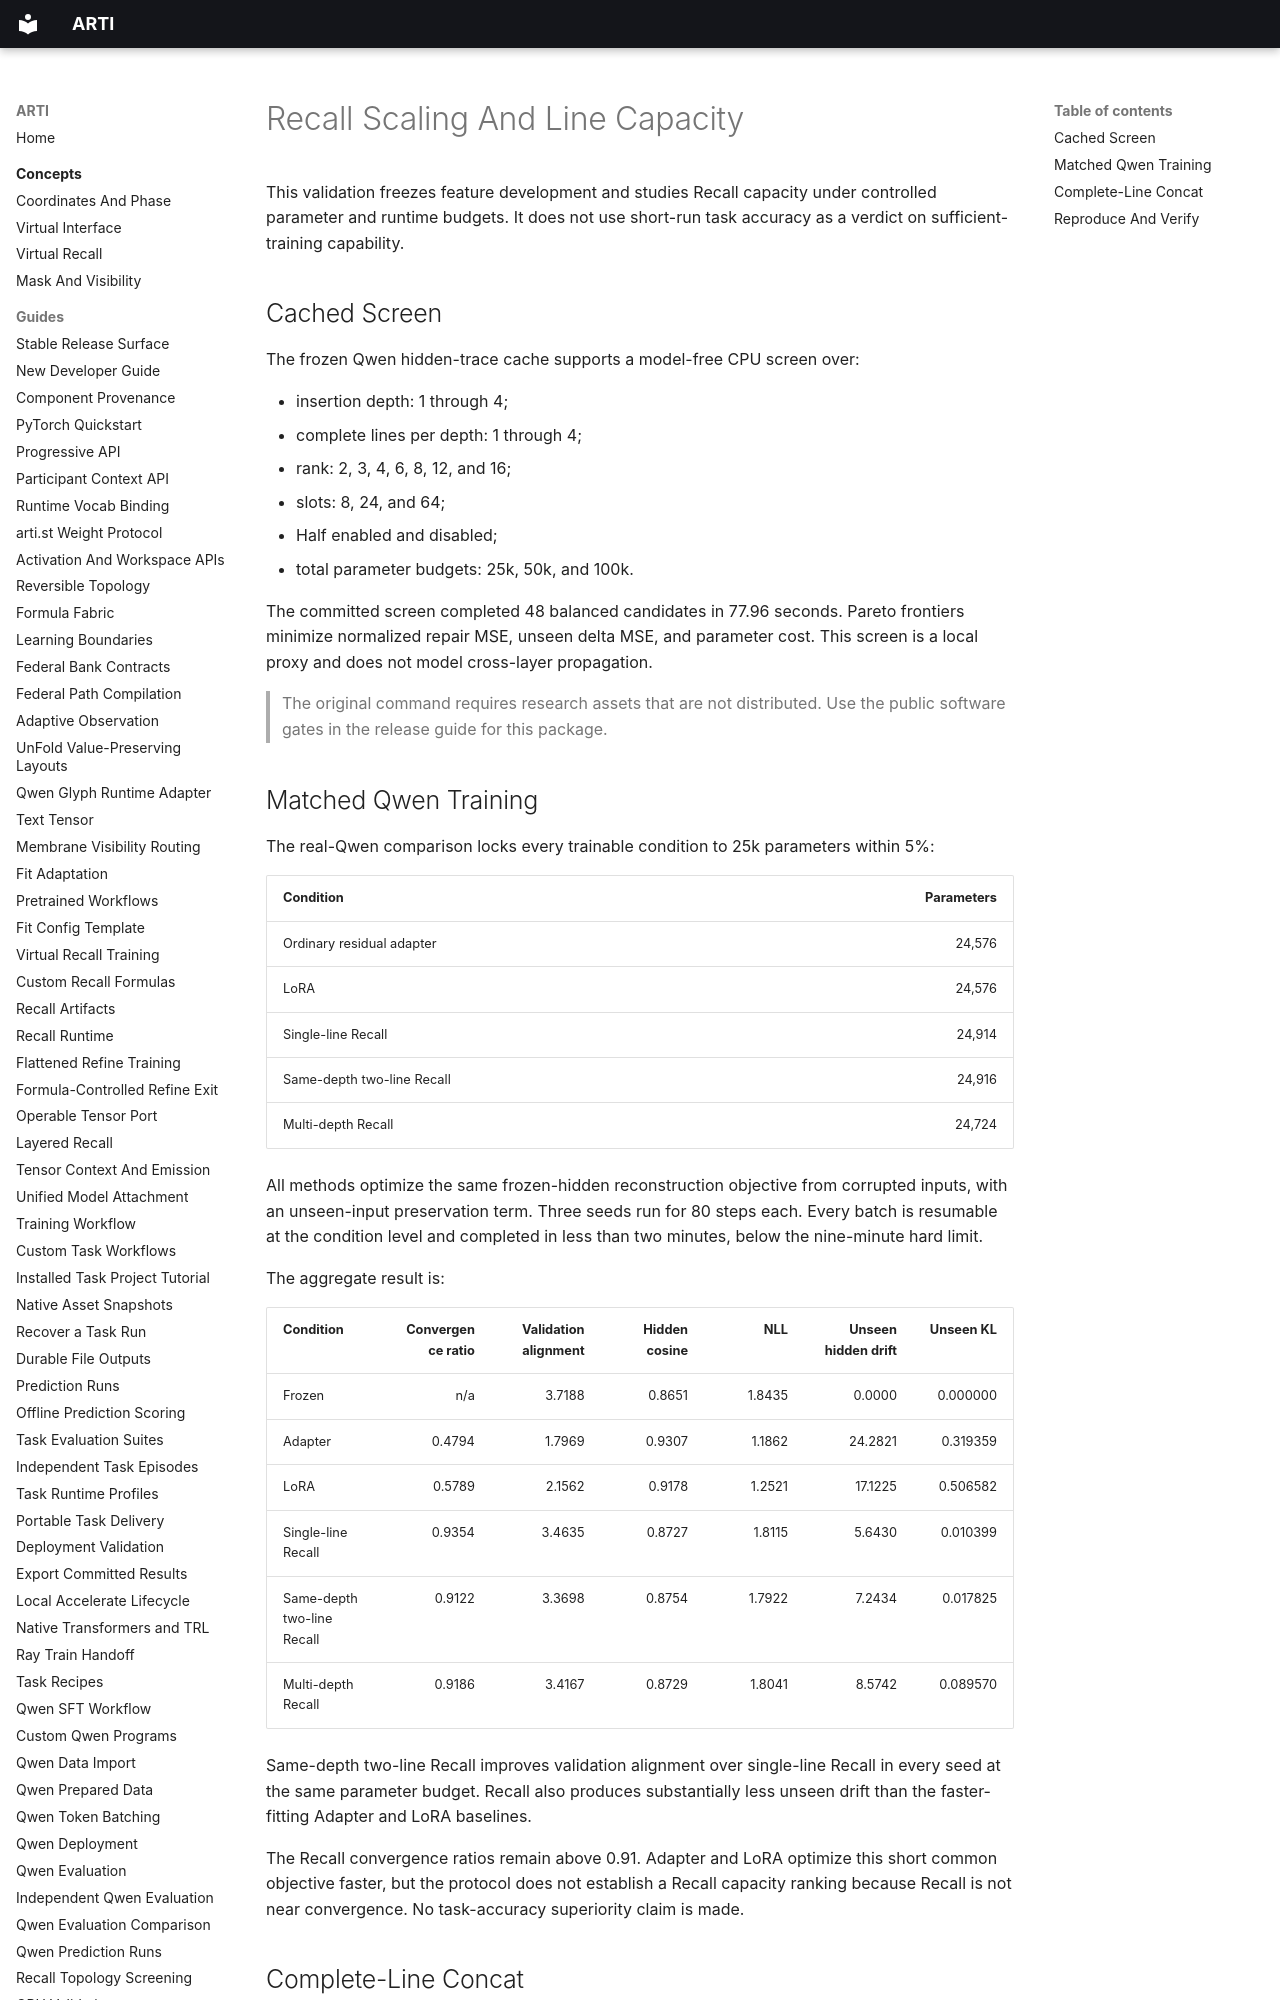

repository: ragnarok-io/ARTI · page: validation/recall-scaling-evidence/index.html · generator: mkdocs

# Recall Scaling And Line Capacity

This validation freezes feature development and studies Recall capacity under
controlled parameter and runtime budgets. It does not use short-run task
accuracy as a verdict on sufficient-training capability.

## Cached Screen

The frozen Qwen hidden-trace cache supports a model-free CPU screen over:

- insertion depth: 1 through 4;
- complete lines per depth: 1 through 4;
- rank: 2, 3, 4, 6, 8, 12, and 16;
- slots: 8, 24, and 64;
- Half enabled and disabled;
- total parameter budgets: 25k, 50k, and 100k.

The committed screen completed 48 balanced candidates in 77.96 seconds. Pareto
frontiers minimize normalized repair MSE, unseen delta MSE, and parameter cost.
This screen is a local proxy and does not model cross-layer propagation.

> The original command requires research assets that are not distributed. Use the public software gates in the release guide for this package.
